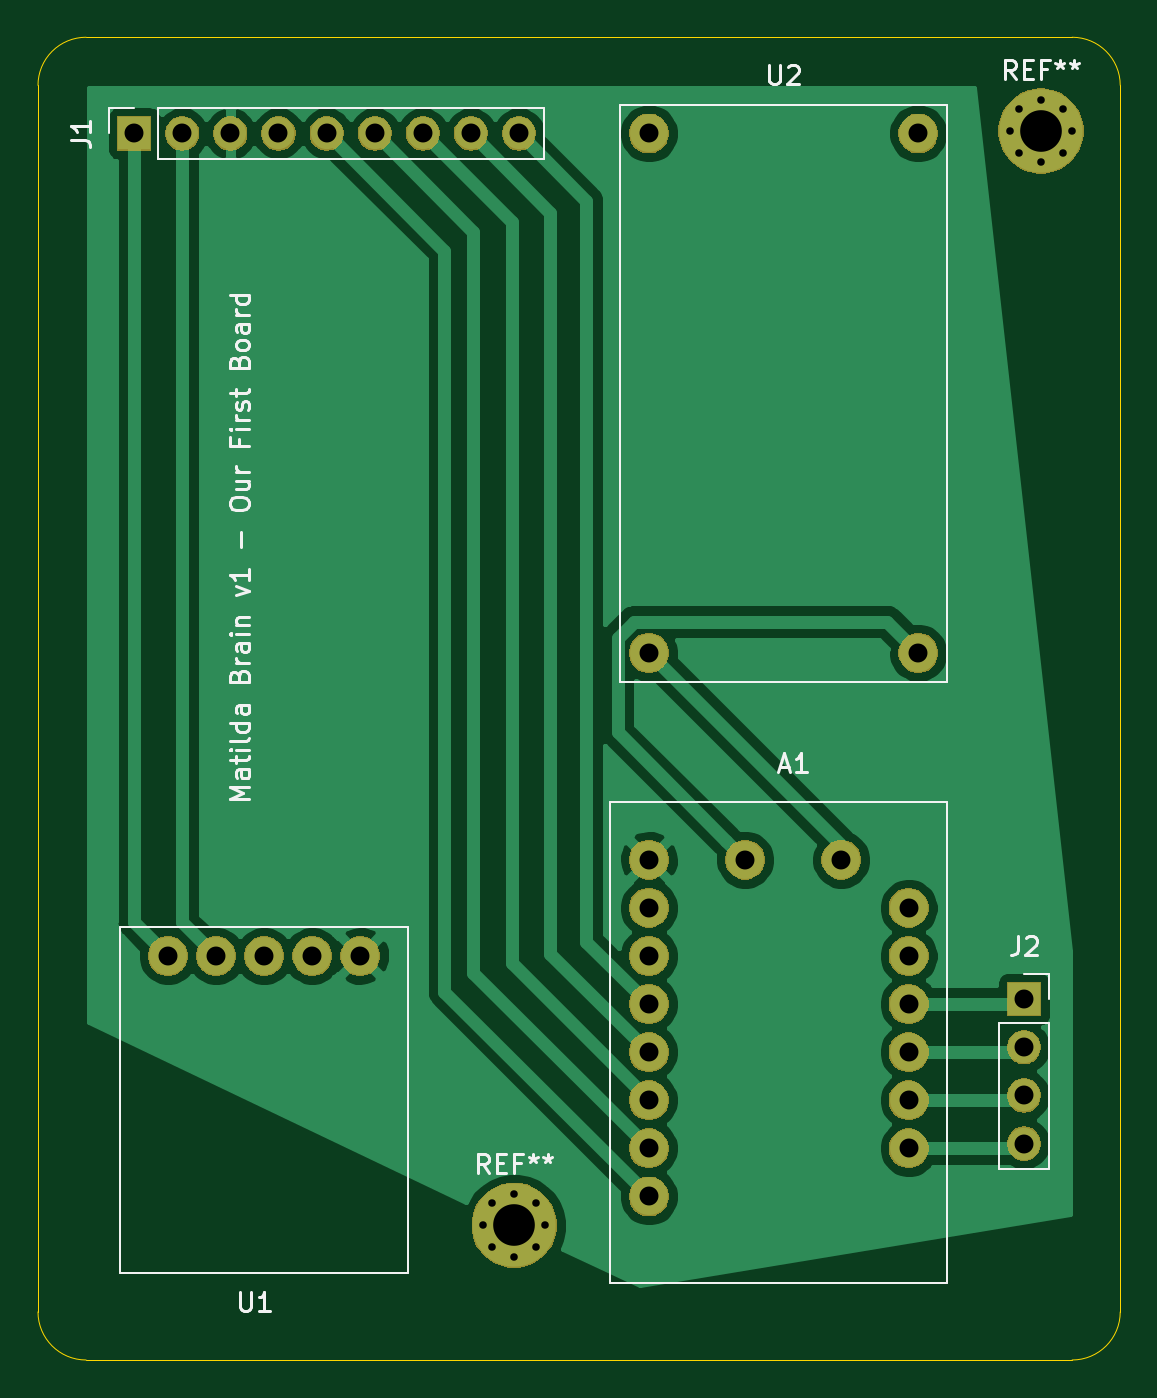
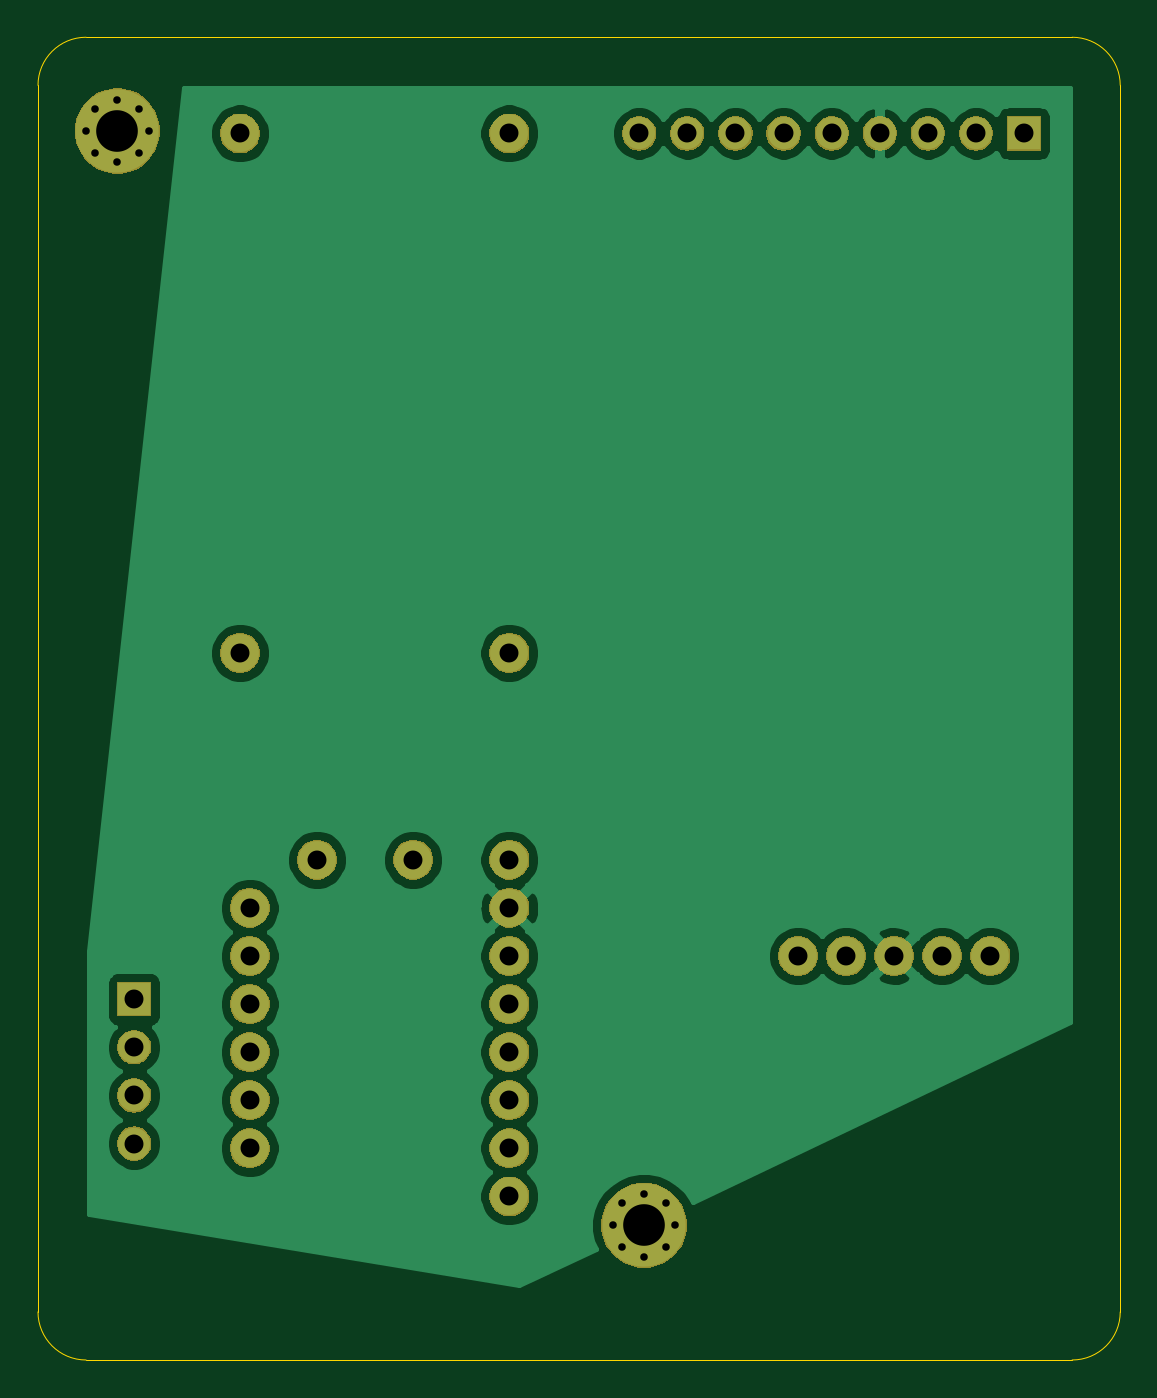
Circuit board: 11 layer files. Board 57.2 x 69.8 mm.
- bottom_copper: matildaboard-B_Cu.gbr (54898 bytes)
- bottom_mask: matildaboard-B_Mask.gbr (39758 bytes)
- paste: matildaboard-B_Paste.gbr (494 bytes)
- bottom_silk: matildaboard-B_SilkS.gbr (495 bytes)
- outline: matildaboard-Edge_Cuts.gbr (987 bytes)
- top_copper: matildaboard-F_Cu.gbr (46277 bytes)
- top_mask: matildaboard-F_Mask.gbr (39758 bytes)
- paste: matildaboard-F_Paste.gbr (494 bytes)
- top_silk: matildaboard-F_SilkS.gbr (13067 bytes)
- drill: matildaboard-NPTH.drl (273 bytes)
- drill: matildaboard-PTH.drl (1017 bytes)

=== bottom_copper: matildaboard-B_Cu.gbr (54898 bytes, source omitted) ===
=== bottom_mask: matildaboard-B_Mask.gbr (39758 bytes, source omitted) ===
=== paste: matildaboard-B_Paste.gbr ===
G04 #@! TF.GenerationSoftware,KiCad,Pcbnew,(5.1.5)-3*
G04 #@! TF.CreationDate,2020-02-27T11:18:57-07:00*
G04 #@! TF.ProjectId,matildaboard,6d617469-6c64-4616-926f-6172642e6b69,rev?*
G04 #@! TF.SameCoordinates,Original*
G04 #@! TF.FileFunction,Paste,Bot*
G04 #@! TF.FilePolarity,Positive*
%FSLAX46Y46*%
G04 Gerber Fmt 4.6, Leading zero omitted, Abs format (unit mm)*
G04 Created by KiCad (PCBNEW (5.1.5)-3) date 2020-02-27 11:18:57*
%MOMM*%
%LPD*%
G04 APERTURE LIST*
G04 APERTURE END LIST*
M02*

=== bottom_silk: matildaboard-B_SilkS.gbr ===
G04 #@! TF.GenerationSoftware,KiCad,Pcbnew,(5.1.5)-3*
G04 #@! TF.CreationDate,2020-02-27T11:18:57-07:00*
G04 #@! TF.ProjectId,matildaboard,6d617469-6c64-4616-926f-6172642e6b69,rev?*
G04 #@! TF.SameCoordinates,Original*
G04 #@! TF.FileFunction,Legend,Bot*
G04 #@! TF.FilePolarity,Positive*
%FSLAX46Y46*%
G04 Gerber Fmt 4.6, Leading zero omitted, Abs format (unit mm)*
G04 Created by KiCad (PCBNEW (5.1.5)-3) date 2020-02-27 11:18:57*
%MOMM*%
%LPD*%
G04 APERTURE LIST*
G04 APERTURE END LIST*
M02*

=== outline: matildaboard-Edge_Cuts.gbr ===
G04 #@! TF.GenerationSoftware,KiCad,Pcbnew,(5.1.5)-3*
G04 #@! TF.CreationDate,2020-02-27T11:18:58-07:00*
G04 #@! TF.ProjectId,matildaboard,6d617469-6c64-4616-926f-6172642e6b69,rev?*
G04 #@! TF.SameCoordinates,Original*
G04 #@! TF.FileFunction,Profile,NP*
%FSLAX46Y46*%
G04 Gerber Fmt 4.6, Leading zero omitted, Abs format (unit mm)*
G04 Created by KiCad (PCBNEW (5.1.5)-3) date 2020-02-27 11:18:58*
%MOMM*%
%LPD*%
G04 APERTURE LIST*
%ADD10C,0.050000*%
G04 APERTURE END LIST*
D10*
X115570000Y-46990000D02*
G75*
G02X118110000Y-44450000I2540000J0D01*
G01*
X170180000Y-44450000D02*
G75*
G02X172720000Y-46990000I0J-2540000D01*
G01*
X172720000Y-111760000D02*
G75*
G02X170180000Y-114300000I-2540000J0D01*
G01*
X115570000Y-46990000D02*
X115570000Y-111760000D01*
X170180000Y-44450000D02*
X118110000Y-44450000D01*
X172720000Y-111760000D02*
X172720000Y-46990000D01*
X118110000Y-114300000D02*
X170180000Y-114300000D01*
X118110000Y-114300000D02*
G75*
G02X115570000Y-111760000I0J2540000D01*
G01*
M02*

=== top_copper: matildaboard-F_Cu.gbr (46277 bytes, source omitted) ===
=== top_mask: matildaboard-F_Mask.gbr (39758 bytes, source omitted) ===
=== paste: matildaboard-F_Paste.gbr ===
G04 #@! TF.GenerationSoftware,KiCad,Pcbnew,(5.1.5)-3*
G04 #@! TF.CreationDate,2020-02-27T11:18:57-07:00*
G04 #@! TF.ProjectId,matildaboard,6d617469-6c64-4616-926f-6172642e6b69,rev?*
G04 #@! TF.SameCoordinates,Original*
G04 #@! TF.FileFunction,Paste,Top*
G04 #@! TF.FilePolarity,Positive*
%FSLAX46Y46*%
G04 Gerber Fmt 4.6, Leading zero omitted, Abs format (unit mm)*
G04 Created by KiCad (PCBNEW (5.1.5)-3) date 2020-02-27 11:18:57*
%MOMM*%
%LPD*%
G04 APERTURE LIST*
G04 APERTURE END LIST*
M02*

=== top_silk: matildaboard-F_SilkS.gbr (13067 bytes, source omitted) ===
=== drill: matildaboard-NPTH.drl ===
M48
; DRILL file {KiCad (5.1.5)-3} date 2/27/2020 11:19:33 AM
; FORMAT={-:-/ absolute / inch / decimal}
; #@! TF.CreationDate,2020-02-27T11:19:33-07:00
; #@! TF.GenerationSoftware,Kicad,Pcbnew,(5.1.5)-3
; #@! TF.FileFunction,NonPlated,1,2,NPTH
FMAT,2
INCH
%
G90
G05
T0
M30

=== drill: matildaboard-PTH.drl ===
M48
; DRILL file {KiCad (5.1.5)-3} date 2/27/2020 11:19:33 AM
; FORMAT={-:-/ absolute / inch / decimal}
; #@! TF.CreationDate,2020-02-27T11:19:33-07:00
; #@! TF.GenerationSoftware,Kicad,Pcbnew,(5.1.5)-3
; #@! TF.FileFunction,Plated,1,2,PTH
FMAT,2
INCH
T1C0.0157
T2C0.0394
T3C0.0866
%
G90
G05
T1
X6.57Y-1.945
X6.5891Y-1.8991
X6.5891Y-1.9909
X6.635Y-1.88
X6.635Y-2.01
X6.6809Y-1.8991
X6.6809Y-1.9909
X6.7Y-1.945
X5.475Y-4.22
X5.4941Y-4.1741
X5.4941Y-4.2659
X5.54Y-4.155
X5.54Y-4.285
X5.5859Y-4.1741
X5.5859Y-4.2659
X5.605Y-4.22
T2
X6.6Y-3.75
X6.6Y-3.85
X6.6Y-3.95
X6.6Y-4.05
X4.75Y-1.95
X4.85Y-1.95
X4.95Y-1.95
X5.05Y-1.95
X5.15Y-1.95
X5.25Y-1.95
X5.35Y-1.95
X5.45Y-1.95
X5.55Y-1.95
X4.82Y-3.66
X4.92Y-3.66
X5.02Y-3.66
X5.12Y-3.66
X5.22Y-3.66
X5.82Y-3.46
X5.82Y-3.56
X5.82Y-3.66
X5.82Y-3.76
X5.82Y-3.86
X5.82Y-3.96
X5.82Y-4.06
X5.82Y-4.16
X6.02Y-3.46
X6.22Y-3.46
X6.36Y-3.56
X6.36Y-3.66
X6.36Y-3.76
X6.36Y-3.86
X6.36Y-3.96
X6.36Y-4.06
X5.82Y-1.95
X5.82Y-3.03
X6.38Y-1.95
X6.38Y-3.03
T3
X6.635Y-1.945
X5.54Y-4.22
T0
M30

